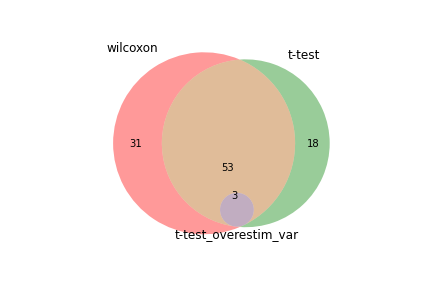

The data file committed next to this chart (first rows):
wilcoxon, t-test, t-test_overestim_var
Gzmb, Havcr2, Havcr2
Nkg7, Nkg7, Gzmb
Lag3, Ccl5, Lag3
Havcr2, Gzmb, 
Sub1, Lag3, 
Baz1a, Pfn1, 
Ccl5, Ifng, 
Ccl4, Cdc42, 
Ptprcap, Ctsd, 
Thy1, Rgs1, 
Ccl3, Baz1a, 
Arpc2, Sub1, 
Rgs1, Cox20, 
Prf1, Pycard, 
Itm2b, Ptprcap, 
Casp3, Lgals1, 
Abracl, Thy1, 
Lgals1, Ccl3, 
Lyst, Itm2b, 
Bcl2a1b, Myl6, 
Ctsd, Arpc2, 
Cdc42, Prf1, 
Cxcr6, Stk17b, 
Cd2, Calm1, 
Ndfip1, Arpc4, 
Uqcrq, Abracl, 
Cd3g, Ccl4, 
Gimap5, Ikzf3, 
Sh2d2a, Gimap5, 
Myl6, Map1lc3b, 
Ifng, Bcl2a1b, 
Rab1b, Cd2, 
Fxyd5, Csnk2b, 
S100a4, Uqcrq, 
Ccr5, Prex1, 
Fhl2, Fxyd5, 
Ifi214, Zyx, 
Csnk2b, Fhl2, 
Cox20, Casp3, 
Elob, Sh2d2a, 
Id2, Actb, 
Nedd9, S100a4, 
S100a11, Elob, 
Npc2, Cd3e, 
Map1lc3b, Cxcr6, 
Pfn1, Atp2b4, 
D16Ertd472e, Rab1b, 
Acadl, Capzb, 
Hsd11b1, Purb, 
Myl12a, Cfl1, 
H2-Q7, Cd3g, 
Crlf2, Cnot3, 
Atp2b4, Foxn3, 
Aopep, Cox17, 
Cst7, Gapdh, 
Gatad2a, Serf2, 
Vamp8, Actr3, 
Ikzf3, Ndufb8, 
Agpat4, Myl12a, 
Cd3e, Crlf2, 
... 27 more rows
